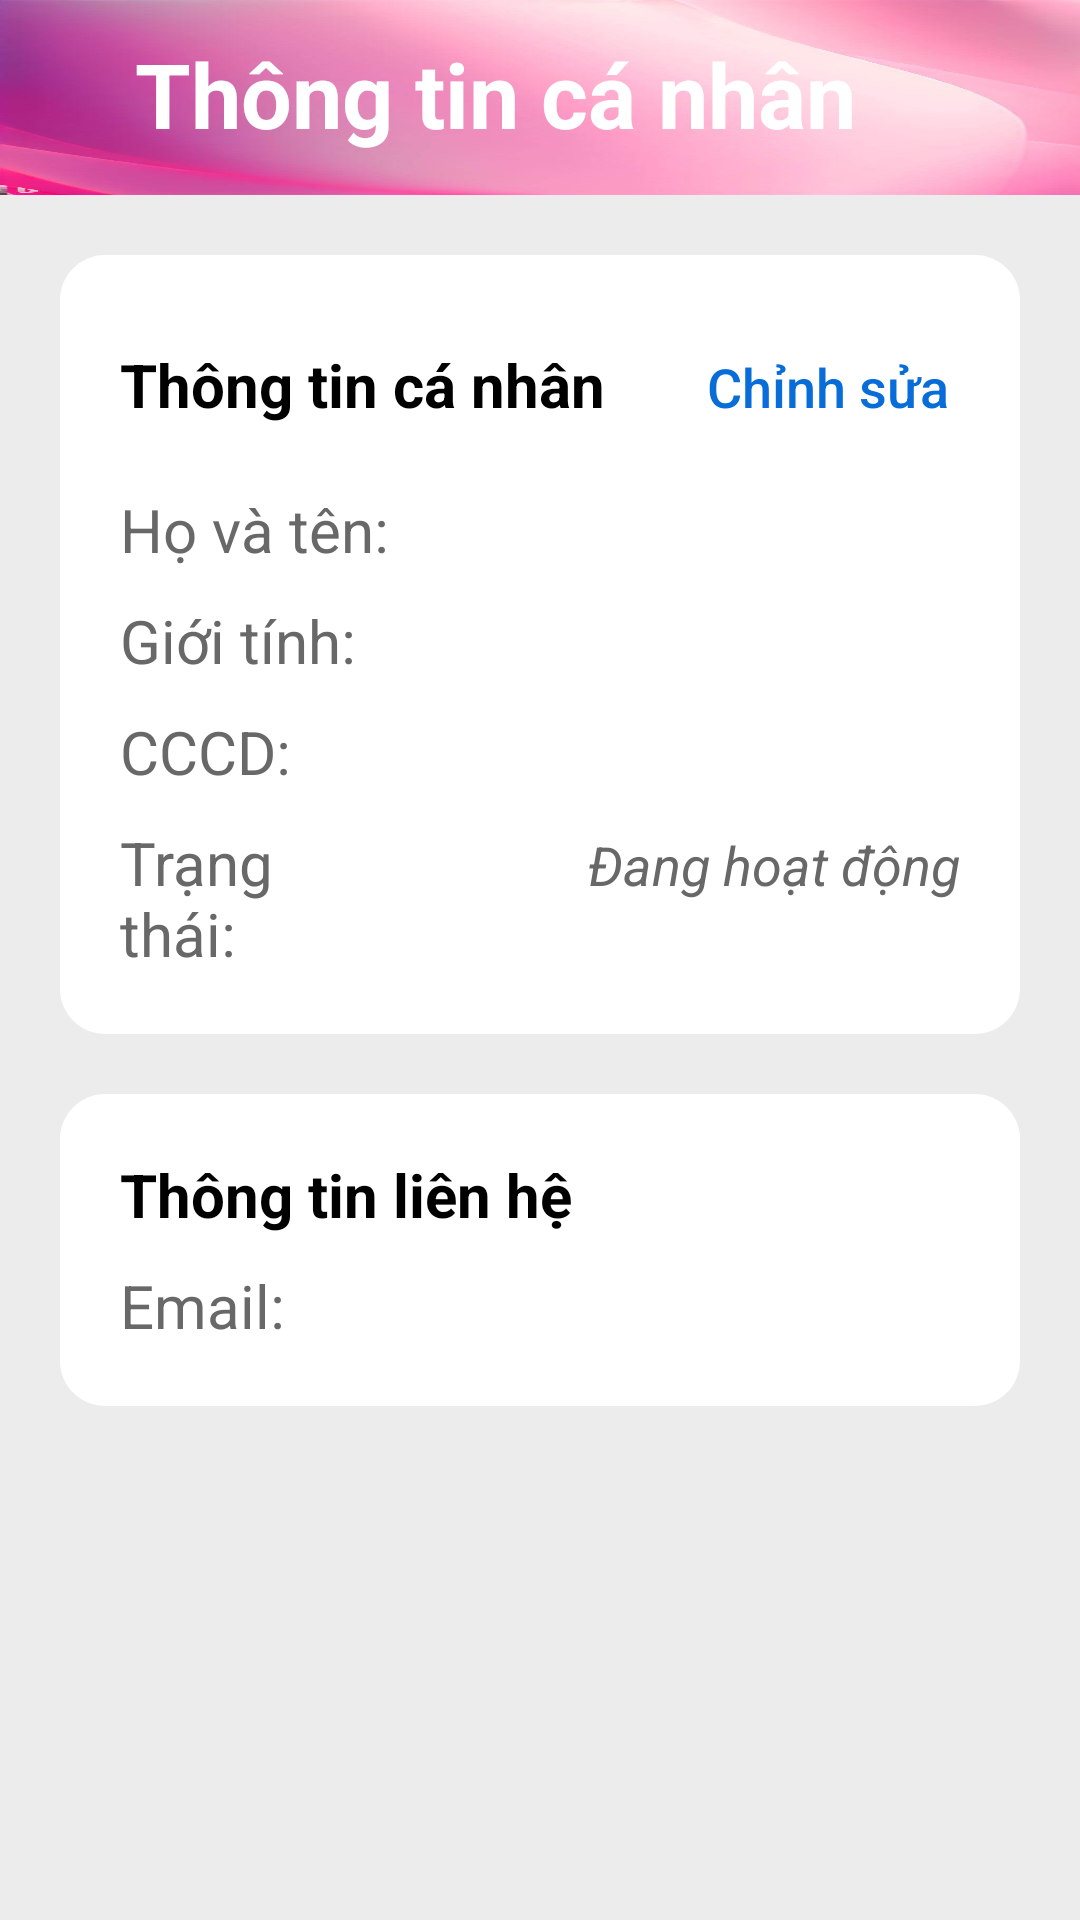

Write the Android layout XML for this screen, with the resource values it uses.
<!-- AndroidManifest.xml: application theme Theme.MobileAppProgrammingProject -->
<!-- res/layout/thongtincanhan_chitiet.xml -->
<?xml version="1.0" encoding="utf-8"?>
<androidx.constraintlayout.widget.ConstraintLayout xmlns:android="http://schemas.android.com/apk/res/android"
    xmlns:app="http://schemas.android.com/apk/res-auto"
    xmlns:tools="http://schemas.android.com/tools"
    android:layout_width="match_parent"
    android:layout_height="match_parent"
    tools:context=".thongtincanhan_chitiet">
    <LinearLayout xmlns:android="http://schemas.android.com/apk/res/android"
        android:orientation="vertical"
        android:layout_width="match_parent"
        android:layout_height="match_parent"
        android:background="@color/background_main">
        <LinearLayout
            android:layout_width="match_parent"
            android:layout_height="65dp"
            android:orientation="horizontal"
            android:weightSum="2"
            android:background="@drawable/background_homepage">
            <TextView
                android:layout_width="match_parent"
                android:layout_height="wrap_content"
                android:layout_weight="2"
                android:text="Thông tin cá nhân"
                android:textSize="30sp"
                android:gravity="center"
                android:padding="11dp"
                android:layout_marginLeft="20dp"
                android:textColor="#FFFFFF"
                android:textStyle="bold"/>
            <Button
                android:id="@+id/btnClose"
                android:layout_width="50dp"
                android:layout_height="wrap_content"
                android:layout_gravity="center"
                android:background="@drawable/ic_close"/>
        </LinearLayout>

        <LinearLayout
            android:layout_width="match_parent"
            android:layout_height="wrap_content"
            android:orientation="vertical"
            android:background="@drawable/borderradius"
            android:layout_margin="20dp"
            android:padding="20dp">
            <LinearLayout
                android:layout_width="match_parent"
                android:layout_height="wrap_content"
                android:orientation="horizontal">
                <TextView
                    android:layout_width="wrap_content"
                    android:layout_height="wrap_content"
                    android:text="Thông tin cá nhân"
                    android:layout_weight="1"
                    android:textStyle="bold"
                    android:textSize="20sp"
                    android:textColor="@color/black"/>
                <Button
                    android:id="@+id/btnChinhsuacanhan"
                    android:layout_width="wrap_content"
                    android:layout_height="wrap_content"
                    android:background="@android:color/transparent"
                    android:textSize="18dp"
                    android:textAllCaps="false"
                    android:textColor="@color/textblue"
                    android:text="Chỉnh sửa"/>
            </LinearLayout>
            <LinearLayout
                android:layout_width="match_parent"
                android:layout_height="wrap_content"
                android:layout_marginTop="10dp">
                <TextView
                    android:layout_width="match_parent"
                    android:layout_height="wrap_content"
                    android:layout_weight="2"
                    android:text="Họ và tên:"
                    android:textSize="20sp"
                    android:textColor="@color/textcolor"/>
                <TextView
                    android:id="@+id/txtHoten"
                    android:layout_width="match_parent"
                    android:layout_height="wrap_content"
                    android:layout_weight="1"
                    android:textStyle="bold"
                    android:textSize="20sp"
                    android:gravity="end"
                    android:textColor="@color/black"/>
            </LinearLayout>
            <LinearLayout
                android:layout_width="match_parent"
                android:layout_height="wrap_content"
                android:layout_marginTop="10dp">
                <TextView
                    android:layout_width="match_parent"
                    android:layout_height="wrap_content"
                    android:layout_weight="2"
                    android:text="Giới tính:"
                    android:textSize="20sp"
                    android:textColor="@color/textcolor"/>
                <TextView
                    android:id="@+id/txtGioitinh"
                    android:layout_width="match_parent"
                    android:layout_height="wrap_content"
                    android:layout_weight="1"
                    android:textSize="20sp"
                    android:gravity="end"
                    android:textColor="@color/black"/>
            </LinearLayout>
            <LinearLayout
                android:layout_width="match_parent"
                android:layout_height="wrap_content"
                android:layout_marginTop="10dp">
                <TextView
                    android:layout_width="match_parent"
                    android:layout_height="wrap_content"
                    android:layout_weight="3"
                    android:text="CCCD:"
                    android:textSize="20sp"
                    android:textColor="@color/textcolor"/>
                <TextView
                    android:id="@+id/txtCCCD"
                    android:layout_width="match_parent"
                    android:layout_height="wrap_content"
                    android:layout_weight="1"
                    android:textSize="18dp"
                    android:gravity="end"
                    android:textColor="@color/black"/>
            </LinearLayout>
            <LinearLayout
                android:layout_width="match_parent"
                android:layout_height="wrap_content"
                android:layout_marginTop="10dp">
                <TextView
                    android:layout_width="match_parent"
                    android:layout_height="wrap_content"
                    android:layout_weight="2"
                    android:text="Trạng thái:"
                    android:textSize="20sp"
                    android:textColor="@color/textcolor"/>
                <TextView
                    android:layout_width="match_parent"
                    android:layout_height="wrap_content"
                    android:layout_weight="1"
                    android:textStyle="italic"
                    android:textSize="18dp"
                    android:text="Đang hoạt động"
                    android:gravity="end"
                    android:textColor="@color/textcolor"/>
            </LinearLayout>
        </LinearLayout>
        <LinearLayout
            android:layout_width="match_parent"
            android:layout_height="wrap_content"
            android:orientation="vertical"
            android:background="@drawable/borderradius"
            android:layout_marginLeft="20dp"
            android:layout_marginRight="20dp"
            android:padding="20dp">
            <LinearLayout
                android:layout_width="match_parent"
                android:layout_height="wrap_content"
                android:orientation="horizontal">
                <TextView
                    android:layout_width="wrap_content"
                    android:layout_height="wrap_content"
                    android:text="Thông tin liên hệ"
                    android:layout_weight="1"
                    android:textStyle="bold"
                    android:textSize="20sp"
                    android:textColor="@color/black"/>
            </LinearLayout>
            <LinearLayout
                android:layout_width="match_parent"
                android:layout_height="wrap_content"
                android:layout_marginTop="10dp">
                <TextView
                    android:layout_width="match_parent"
                    android:layout_height="wrap_content"
                    android:layout_weight="3"
                    android:text="Email:"
                    android:textSize="20sp"
                    android:textColor="@color/textcolor"/>
                <TextView
                    android:id="@+id/txtEmail"
                    android:layout_width="match_parent"
                    android:layout_height="wrap_content"
                    android:layout_weight="1"
                    android:textStyle="bold"
                    android:textSize="20sp"
                    android:gravity="end"
                    android:textColor="@color/black"/>
            </LinearLayout>
        </LinearLayout>
    </LinearLayout>
</androidx.constraintlayout.widget.ConstraintLayout>
<!-- resources referenced by this layout -->
<resources>
  <color name="background_main">#ECECEC</color>
  <color name="black">#FF000000</color>
  <color name="textblue">#096DD9</color>
  <color name="textcolor">#686868</color>
  <!-- drawable background_homepage: jpg bitmap (drawable, 20654 bytes) -->
  <!-- drawable borderradius (drawable) -->
  <?xml version="1.0" encoding="utf-8"?>
  <shape xmlns:android="http://schemas.android.com/apk/res/android">
  
      <solid android:color="#FFFFFF" />
      <corners
          android:bottomRightRadius="15dp"
          android:bottomLeftRadius="15dp"
          android:topLeftRadius="15dp"
          android:topRightRadius="15dp" />
  </shape>
  <style name="Theme.MobileAppProgrammingProject" parent="Theme.AppCompat.Light.NoActionBar">
          
          <item name="colorPrimary">@color/purple_500</item>
          <item name="colorPrimaryVariant">@color/purple_700</item>
          <item name="colorOnPrimary">@color/white</item>
          
          <item name="colorSecondary">@color/teal_200</item>
          <item name="colorSecondaryVariant">@color/teal_700</item>
          <item name="colorOnSecondary">@color/black</item>
          
          <item name="android:statusBarColor">?attr/colorPrimaryVariant</item>
          
      </style>
  <color name="purple_500">#FF6200EE</color>
  <color name="purple_700">#FF3700B3</color>
  <color name="white">#FFFFFFFF</color>
  <color name="teal_200">#FF03DAC5</color>
  <color name="teal_700">#FF018786</color>
</resources>
